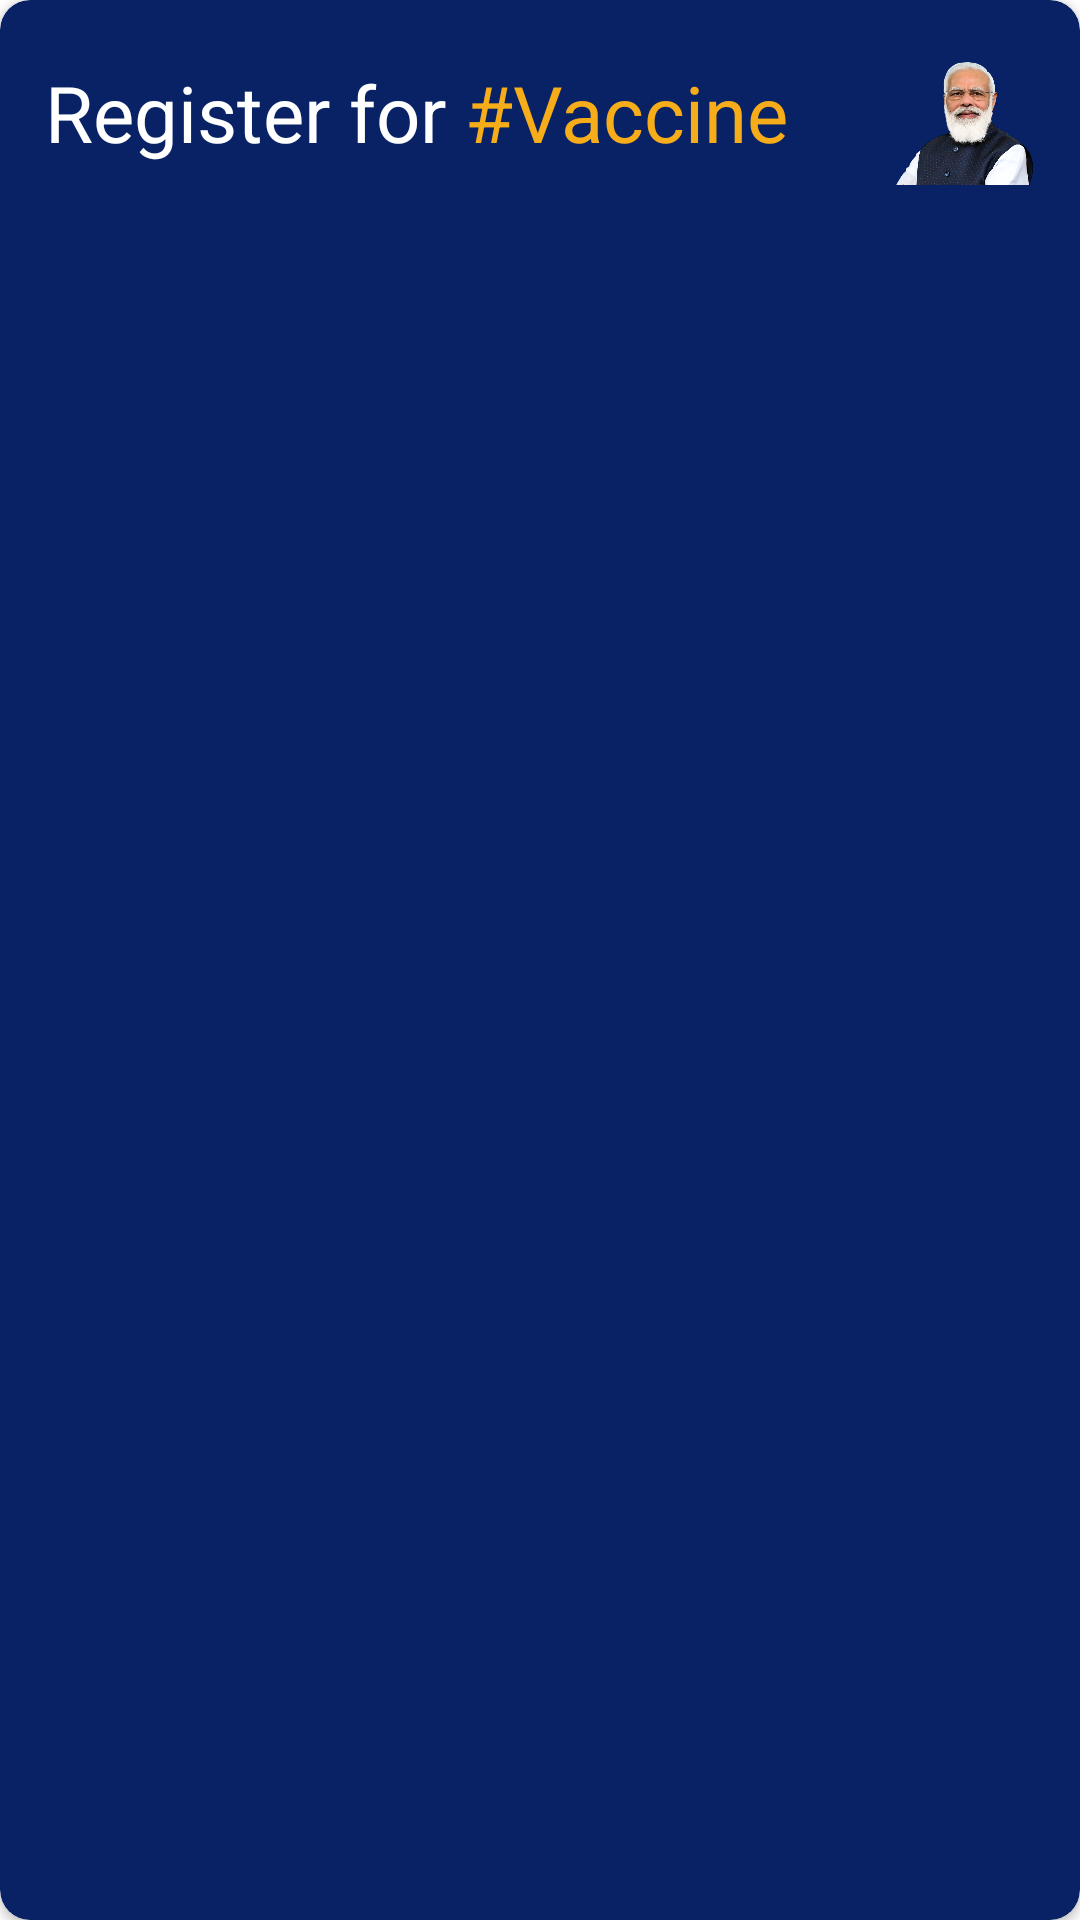

This screen was rendered from an Android layout file. Write that file and the resources it references.
<!-- AndroidManifest.xml: application theme Theme.GoCorona -->
<!-- res/layout/lay_reg_for_vaccine.xml -->
<?xml version="1.0" encoding="utf-8"?>
<androidx.cardview.widget.CardView
    xmlns:app="http://schemas.android.com/apk/res-auto"
    xmlns:android="http://schemas.android.com/apk/res/android"
    android:layout_width="match_parent"
    android:layout_height="wrap_content"
    app:layout_constraintTop_toTopOf="parent"
    android:layout_margin="5dp"
    app:cardBackgroundColor="#082265"
    app:cardCornerRadius="10dp"
    android:onClick="registerVaccine"
    android:padding="5dp">

    <androidx.constraintlayout.widget.ConstraintLayout
        android:layout_width="match_parent"
        android:layout_height="wrap_content">
        <TextView
            android:id="@+id/tvRegisterForVaccineCard"
            android:layout_width="wrap_content"
            android:layout_height="wrap_content"
            android:text="Register for "
            android:textSize="26sp"
            android:textColor="@color/white"
            app:layout_constraintTop_toTopOf="parent"
            app:layout_constraintBottom_toBottomOf="parent"
            app:layout_constraintStart_toStartOf="parent"
            android:layout_marginStart="15dp"
            />
        <TextView
            android:id="@+id/tvVaccineVaccineCard"
            android:layout_width="wrap_content"
            android:layout_height="wrap_content"
            android:text="#Vaccine"
            android:textColor="#F7AC1A"
            android:textSize="26sp"
            app:layout_constraintTop_toTopOf="@id/tvRegisterForVaccineCard"
            app:layout_constraintBottom_toBottomOf="@id/tvRegisterForVaccineCard"
            app:layout_constraintStart_toEndOf="@id/tvRegisterForVaccineCard"
            />
        <ImageView
            android:layout_width="26sp"
            android:layout_height="26sp"
            android:src="@drawable/ic_open_link_white"
            app:layout_constraintTop_toTopOf="@id/tvVaccineVaccineCard"
            app:layout_constraintBottom_toBottomOf="@id/tvVaccineVaccineCard"
            app:layout_constraintStart_toEndOf="@id/tvVaccineVaccineCard"
            android:layout_marginStart="5dp"
            />

        <ImageView
            android:layout_width="70dp"
            android:layout_height="70dp"
            android:layout_margin="5dp"
            app:layout_constraintEnd_toEndOf="parent"
            app:layout_constraintTop_toTopOf="parent"
            android:src="@drawable/modi_vaccine"
            />
    </androidx.constraintlayout.widget.ConstraintLayout>
</androidx.cardview.widget.CardView>
<!-- resources referenced by this layout -->
<resources>
  <color name="white">#FFFFFFFF</color>
  <!-- drawable modi_vaccine: png bitmap (drawable, 203588 bytes) -->
  <style name="Theme.GoCorona" parent="Theme.MaterialComponents.DayNight.NoActionBar">
          
          <item name="colorPrimary">@color/purple_500</item>
          <item name="colorPrimaryVariant">@color/purple_700</item>
          <item name="colorOnPrimary">@color/white</item>
          
          <item name="colorSecondary">@color/teal_200</item>
          <item name="colorSecondaryVariant">@color/teal_700</item>
          <item name="colorOnSecondary">@color/black</item>
          
          <item name="android:statusBarColor" tools:targetApi="l">?attr/colorPrimaryVariant</item>
          
      </style>
  <color name="purple_500">#FF6200EE</color>
  <color name="purple_700">#FF3700B3</color>
  <color name="teal_200">#EC25E1</color>
  <color name="teal_700">#9709CC</color>
  <color name="black">#FF000000</color>
</resources>
